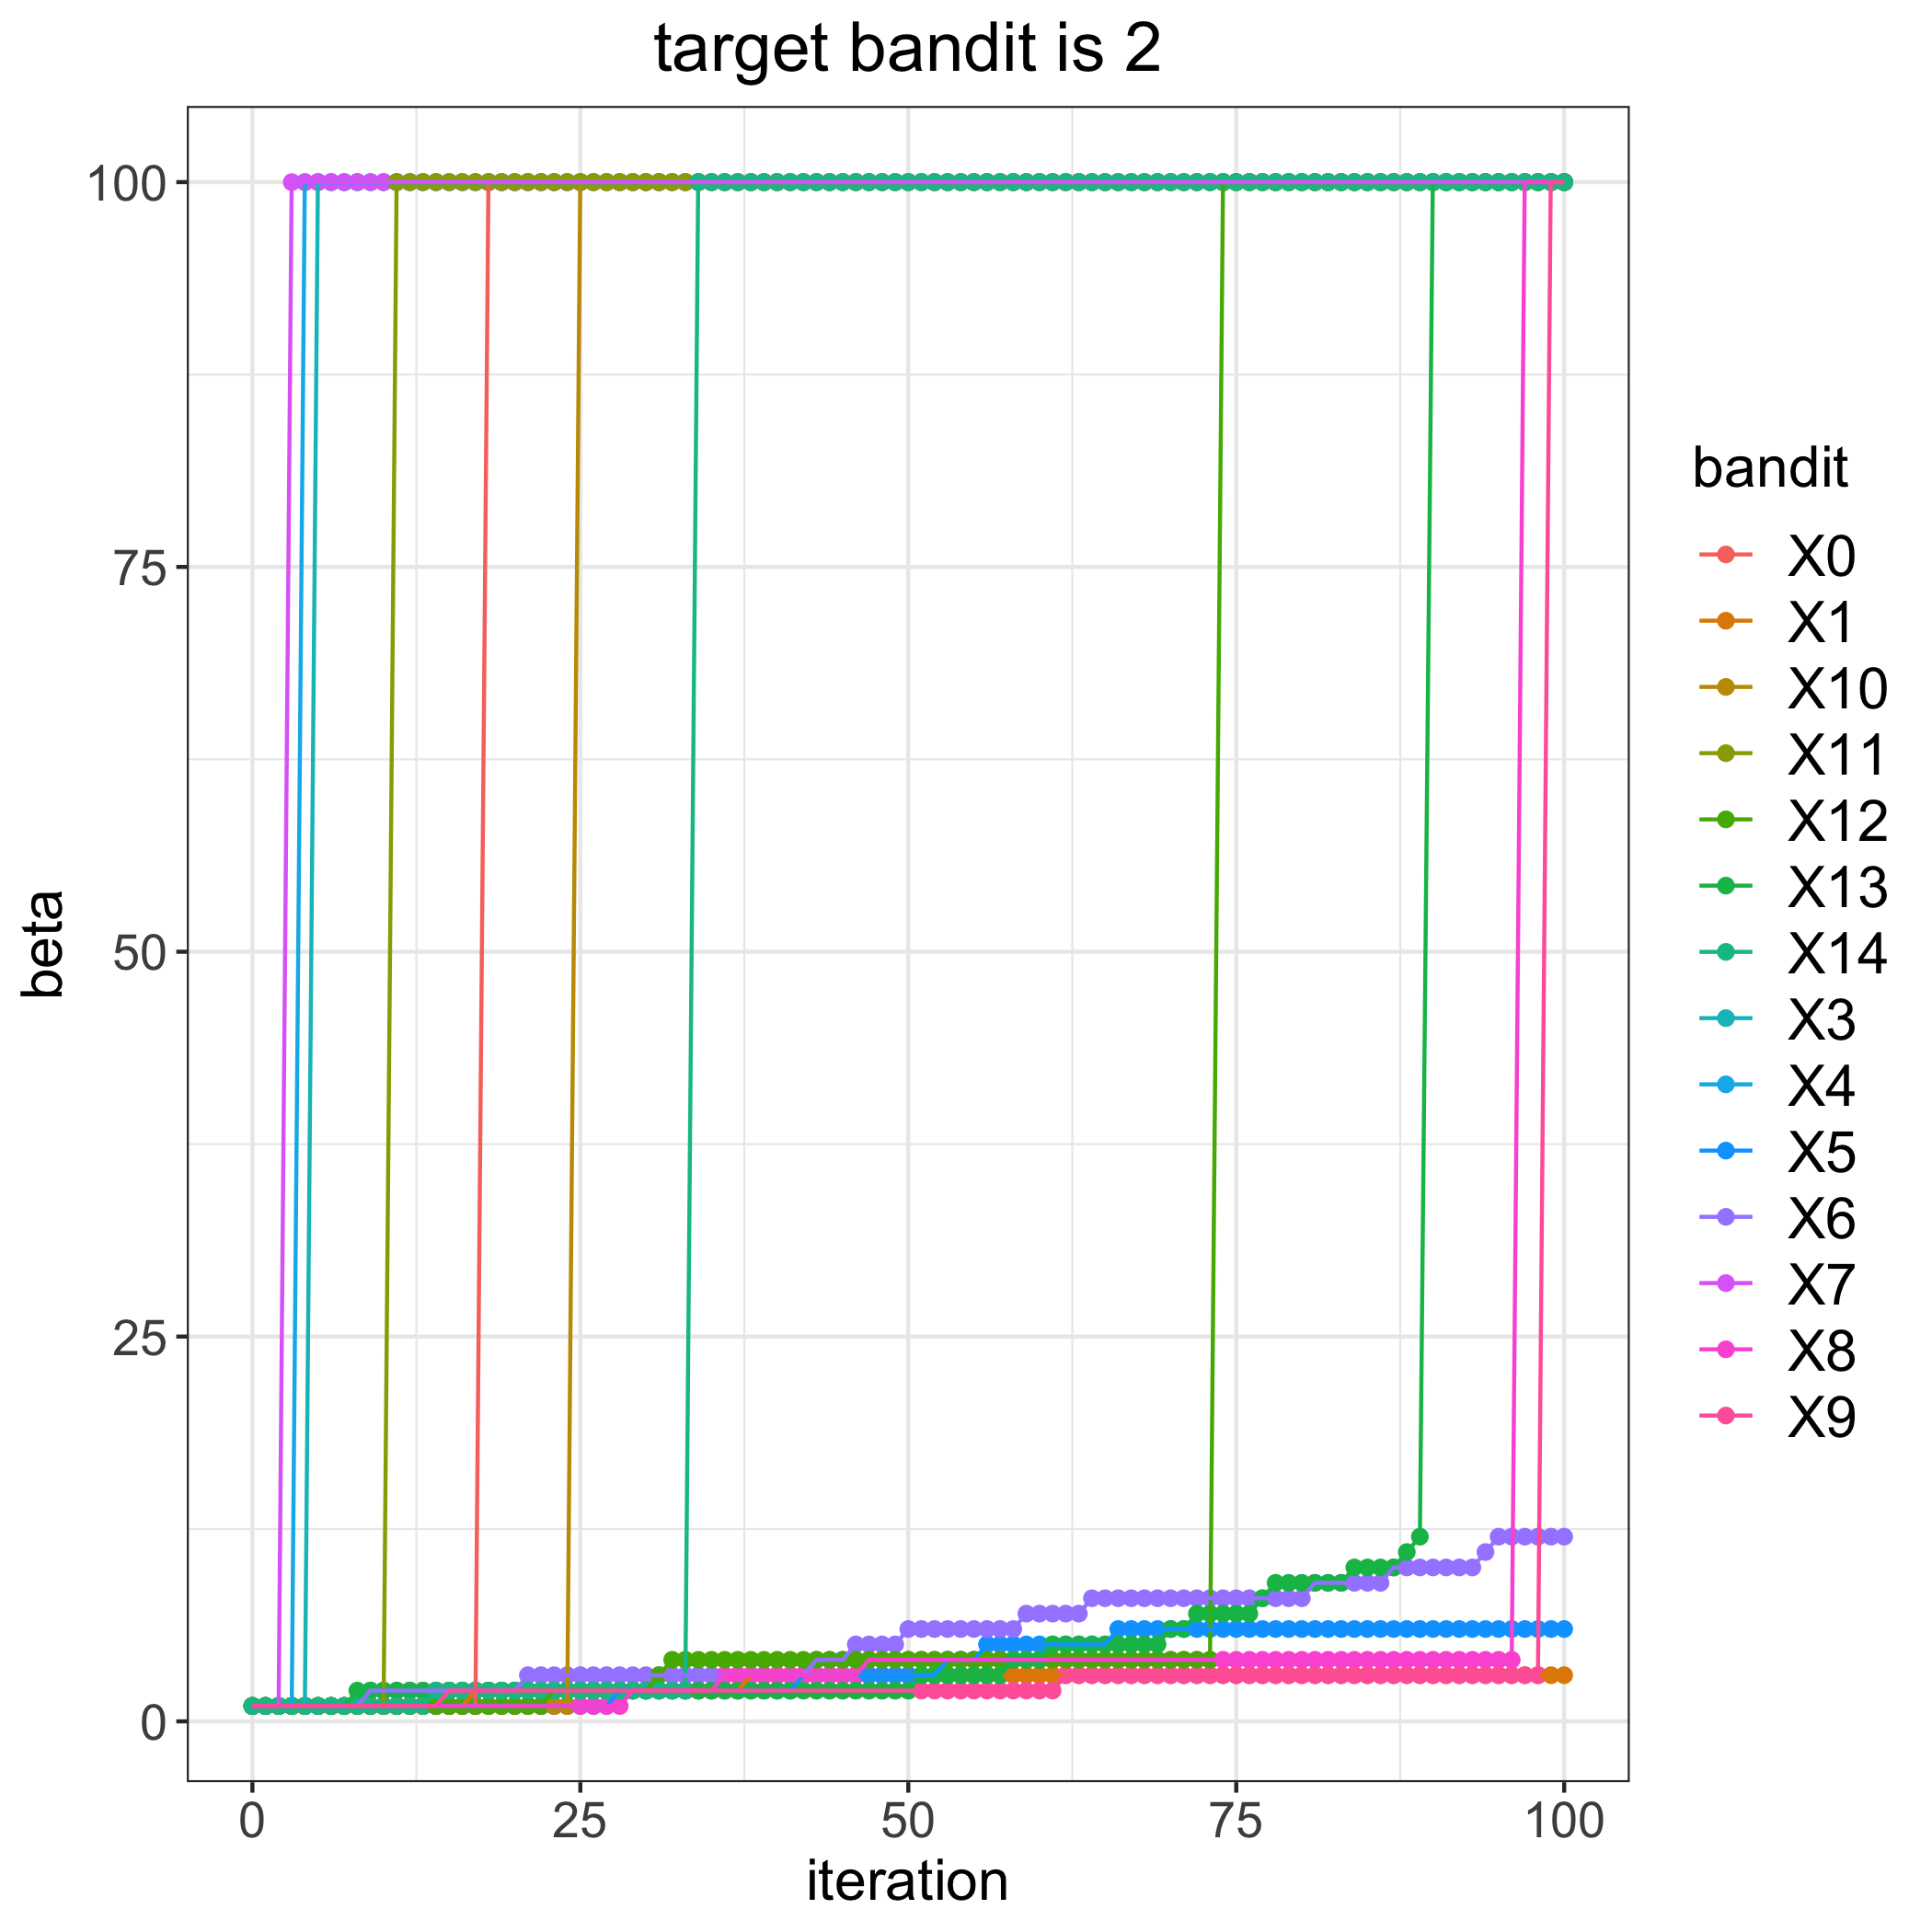

The data file committed next to this chart (first rows):
, 0, 1, 3, 4, 5, 6, 7, 8, 9, 10, 11, 12, 13, 14
0, 1, 1, 1, 1, 1, 1, 1, 1, 1, 1, 1, 1, 1, 1
1, 1, 1, 1, 1, 1, 1, 1, 1, 1, 1, 1, 1, 1, 1
2, 1, 1, 1, 1, 1, 1, 1, 1, 1, 1, 1, 1, 1, 1
3, 1, 1, 1, 1, 1, 1, 100, 1, 1, 1, 1, 1, 1, 1
4, 1, 1, 1, 100, 1, 1, 100, 1, 1, 1, 1, 1, 1, 1
5, 1, 1, 100, 100, 1, 1, 100, 1, 1, 1, 1, 1, 1, 1
6, 1, 1, 100, 100, 1, 1, 100, 1, 1, 1, 1, 1, 1, 1
7, 1, 1, 100, 100, 1, 1, 100, 1, 1, 1, 1, 1, 1, 1
8, 1, 1, 100, 100, 1, 1, 100, 1, 1, 1, 1, 1, 2, 1
9, 1, 1, 100, 100, 1, 2, 100, 1, 1, 1, 1, 1, 2, 1
10, 1, 1, 100, 100, 1, 2, 100, 1, 1, 1, 1, 1, 2, 1
11, 1, 1, 100, 100, 1, 2, 100, 1, 1, 1, 100, 1, 2, 1
12, 1, 1, 100, 100, 1, 2, 100, 1, 1, 1, 100, 1, 2, 1
13, 1, 1, 100, 100, 1, 2, 100, 1, 1, 1, 100, 1, 2, 1
14, 1, 1, 100, 100, 1, 2, 100, 1, 1, 1, 100, 1, 2, 2
15, 1, 1, 100, 100, 1, 2, 100, 1, 2, 1, 100, 1, 2, 2
16, 1, 1, 100, 100, 1, 2, 100, 1, 2, 1, 100, 1, 2, 2
17, 1, 2, 100, 100, 1, 2, 100, 1, 2, 1, 100, 1, 2, 2
18, 100, 2, 100, 100, 1, 2, 100, 1, 2, 1, 100, 1, 2, 2
19, 100, 2, 100, 100, 1, 2, 100, 1, 2, 1, 100, 1, 2, 2
20, 100, 2, 100, 100, 1, 2, 100, 1, 2, 1, 100, 1, 2, 2
21, 100, 2, 100, 100, 1, 3, 100, 1, 2, 1, 100, 1, 2, 2
22, 100, 2, 100, 100, 1, 3, 100, 1, 2, 1, 100, 1, 2, 2
23, 100, 2, 100, 100, 1, 3, 100, 1, 2, 1, 100, 2, 2, 2
24, 100, 2, 100, 100, 1, 3, 100, 1, 2, 1, 100, 2, 2, 2
25, 100, 2, 100, 100, 1, 3, 100, 1, 2, 100, 100, 2, 2, 2
26, 100, 2, 100, 100, 1, 3, 100, 1, 2, 100, 100, 2, 2, 2
27, 100, 2, 100, 100, 1, 3, 100, 1, 2, 100, 100, 2, 2, 2
28, 100, 2, 100, 100, 2, 3, 100, 1, 2, 100, 100, 2, 2, 2
29, 100, 2, 100, 100, 2, 3, 100, 2, 2, 100, 100, 2, 2, 2
30, 100, 2, 100, 100, 2, 3, 100, 2, 2, 100, 100, 2, 2, 2
31, 100, 2, 100, 100, 2, 3, 100, 2, 2, 100, 100, 3, 2, 2
32, 100, 2, 100, 100, 2, 3, 100, 2, 2, 100, 100, 4, 2, 2
33, 100, 2, 100, 100, 2, 3, 100, 2, 2, 100, 100, 4, 2, 2
34, 100, 2, 100, 100, 2, 3, 100, 2, 2, 100, 100, 4, 2, 100
35, 100, 2, 100, 100, 2, 3, 100, 2, 2, 100, 100, 4, 2, 100
36, 100, 2, 100, 100, 2, 3, 100, 3, 2, 100, 100, 4, 2, 100
37, 100, 2, 100, 100, 2, 3, 100, 3, 2, 100, 100, 4, 2, 100
38, 100, 3, 100, 100, 2, 3, 100, 3, 2, 100, 100, 4, 2, 100
39, 100, 3, 100, 100, 2, 3, 100, 3, 2, 100, 100, 4, 2, 100
40, 100, 3, 100, 100, 2, 3, 100, 3, 2, 100, 100, 4, 2, 100
41, 100, 3, 100, 100, 2, 3, 100, 3, 2, 100, 100, 4, 2, 100
42, 100, 3, 100, 100, 3, 3, 100, 3, 2, 100, 100, 4, 2, 100
43, 100, 3, 100, 100, 3, 4, 100, 3, 2, 100, 100, 4, 2, 100
44, 100, 3, 100, 100, 3, 4, 100, 3, 2, 100, 100, 4, 2, 100
45, 100, 3, 100, 100, 3, 4, 100, 3, 2, 100, 100, 4, 2, 100
46, 100, 3, 100, 100, 3, 5, 100, 3, 2, 100, 100, 4, 2, 100
47, 100, 3, 100, 100, 3, 5, 100, 4, 2, 100, 100, 4, 2, 100
48, 100, 3, 100, 100, 3, 5, 100, 4, 2, 100, 100, 4, 2, 100
49, 100, 3, 100, 100, 3, 5, 100, 4, 2, 100, 100, 4, 2, 100
50, 100, 3, 100, 100, 3, 6, 100, 4, 2, 100, 100, 4, 2, 100
51, 100, 3, 100, 100, 3, 6, 100, 4, 2, 100, 100, 4, 3, 100
52, 100, 3, 100, 100, 3, 6, 100, 4, 2, 100, 100, 4, 3, 100
53, 100, 3, 100, 100, 4, 6, 100, 4, 2, 100, 100, 4, 3, 100
54, 100, 3, 100, 100, 4, 6, 100, 4, 2, 100, 100, 4, 3, 100
55, 100, 3, 100, 100, 4, 6, 100, 4, 2, 100, 100, 4, 3, 100
56, 100, 3, 100, 100, 5, 6, 100, 4, 2, 100, 100, 4, 3, 100
57, 100, 3, 100, 100, 5, 6, 100, 4, 2, 100, 100, 4, 3, 100
58, 100, 3, 100, 100, 5, 6, 100, 4, 2, 100, 100, 4, 4, 100
59, 100, 3, 100, 100, 5, 7, 100, 4, 2, 100, 100, 4, 4, 100
... 41 more rows
